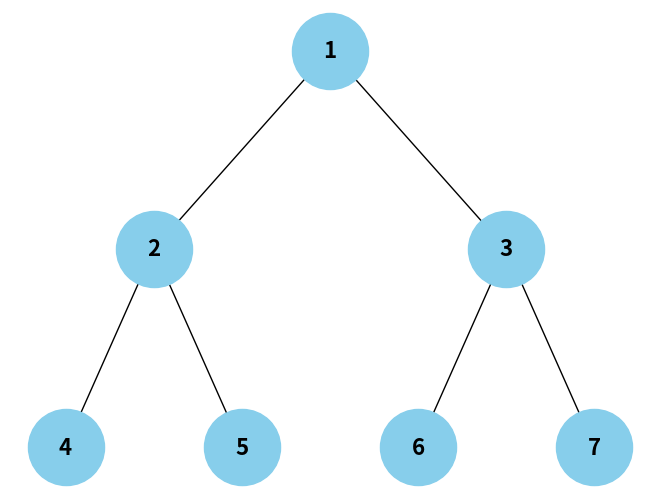

This figure's Python source:
'''

#ch12_BSF

# s是起點
# 初始化
for each u ∈ V - {s}
    u.color = WHITE, u.d = ∞, u.π = NIL  # 將每個節點的顏色設為白色，距離設為無限，前驅設為空
s.color = GRAY, s.d = 0, s.π = NIL  # 將起點s的顏色設為灰色，距離設為0，前驅設為空
Q = ∅ and ENQUEUE(Q,s)  # 初始化空隊列並將起點s加入隊列

# 當隊列不為空時，執行以下操作
while Q ≠ ∅
    u = DEQUEUE(Q)  # 從隊列中取出一個節點u
    for each v ∈ Adj[u]  # 對於每個與u相鄰的節點v
        if v.color == WHITE  # 如果節點v的顏色是白色
            v.color = GRAY, v.d = u.d + 1, v.π = u  # 將v的顏色設為灰色，距離設為u的距離加1，前驅設為u
            ENQUEUE(Q,v)  # 將v加入隊列

    u.color = BLACK  # 將u的顏色設為黑色，表示u已經被完全探索

#簡介：把u拿出來，所有u的下一個都是v，那v的距離就是u+1，v的前一個是u，此時u的周遭都灰色了，所以u變黑色
#時間複雜度：O(|V| +|E|)

===

#ch12_DSF

#初始化
DFS(G = (V, E))
for each v ∈ V  # 對圖中的每個節點v
    v.color = WHITE  # 初始化節點的顏色為白色，表示尚未訪問
    v.π = NIL  # 初始化節點的前驅為空
time = 0  # 初始化時間計數器

#迴圈
for each v ∈ V  # 再次遍歷圖中的每個節點v
    if v.color == WHITE  # 如果節點v尚未被訪問
        DFS-Visit(G, v, time)  # 對節點v進行深度優先訪問

#迴圈的程式
DFS-Visit(G = (V, E), u, time)
time = time + 1  # 遞增時間計數器

u.d = time  # 記錄節點u的發現時間 #起點
u.color = GRAY  # 將節點u標記為灰色，表示正在訪問
for each v ∈ Adj[u]  # 對於每個與u相鄰的節點v
    if v.color == WHITE  # 如果節點v尚未被訪問
        v.π = u  # 設置v的前驅為u
        DFS-Visit(G, v, time)  # 對節點v進行深度優先訪問
time = time + 1  # 遞增時間計數器

u.f = time  # 記錄節點u的完成時間 #終點
u.color = BLACK  # 將節點u標記為黑色，表示訪問完成

#迴圈內再一個跟自己一樣的迴圈，藉此達到走路紀錄time-mark的效果

#簡介：從起點u開始走，紀錄每個點在第幾步走到，直到cycle再走回頭路回起點u
#時間複雜度：O(|V| +|E|)

'''
import matplotlib.pyplot as plt
import networkx as nx

class TreeNode:
    def __init__(self, value):
        self.value = value
        self.left = None
        self.right = None

def add_edges(graph, node, pos, x=0, y=0, layer=1):
    if node is not None:
        pos[node.value] = (x, y)
        if node.left:
            graph.add_edge(node.value, node.left.value)
            l = x - 1 / layer
            add_edges(graph, node.left, pos, x=l, y=y-1, layer=layer+1)
        if node.right:
            graph.add_edge(node.value, node.right.value)
            r = x + 1 / layer
            add_edges(graph, node.right, pos, x=r, y=y-1, layer=layer+1)

def plot_tree(root):
    graph = nx.DiGraph()
    pos = {}
    add_edges(graph, root, pos)
    nx.draw(graph, pos, with_labels=True, arrows=False, node_size=3000, node_color='skyblue', font_size=16, font_weight='bold')
    plt.show()

# 建立範例樹
root = TreeNode(1)
root.left = TreeNode(2)
root.right = TreeNode(3)
root.left.left = TreeNode(4)
root.left.right = TreeNode(5)
root.right.left = TreeNode(6)
root.right.right = TreeNode(7)

# 繪製樹的結構
plot_tree(root)
